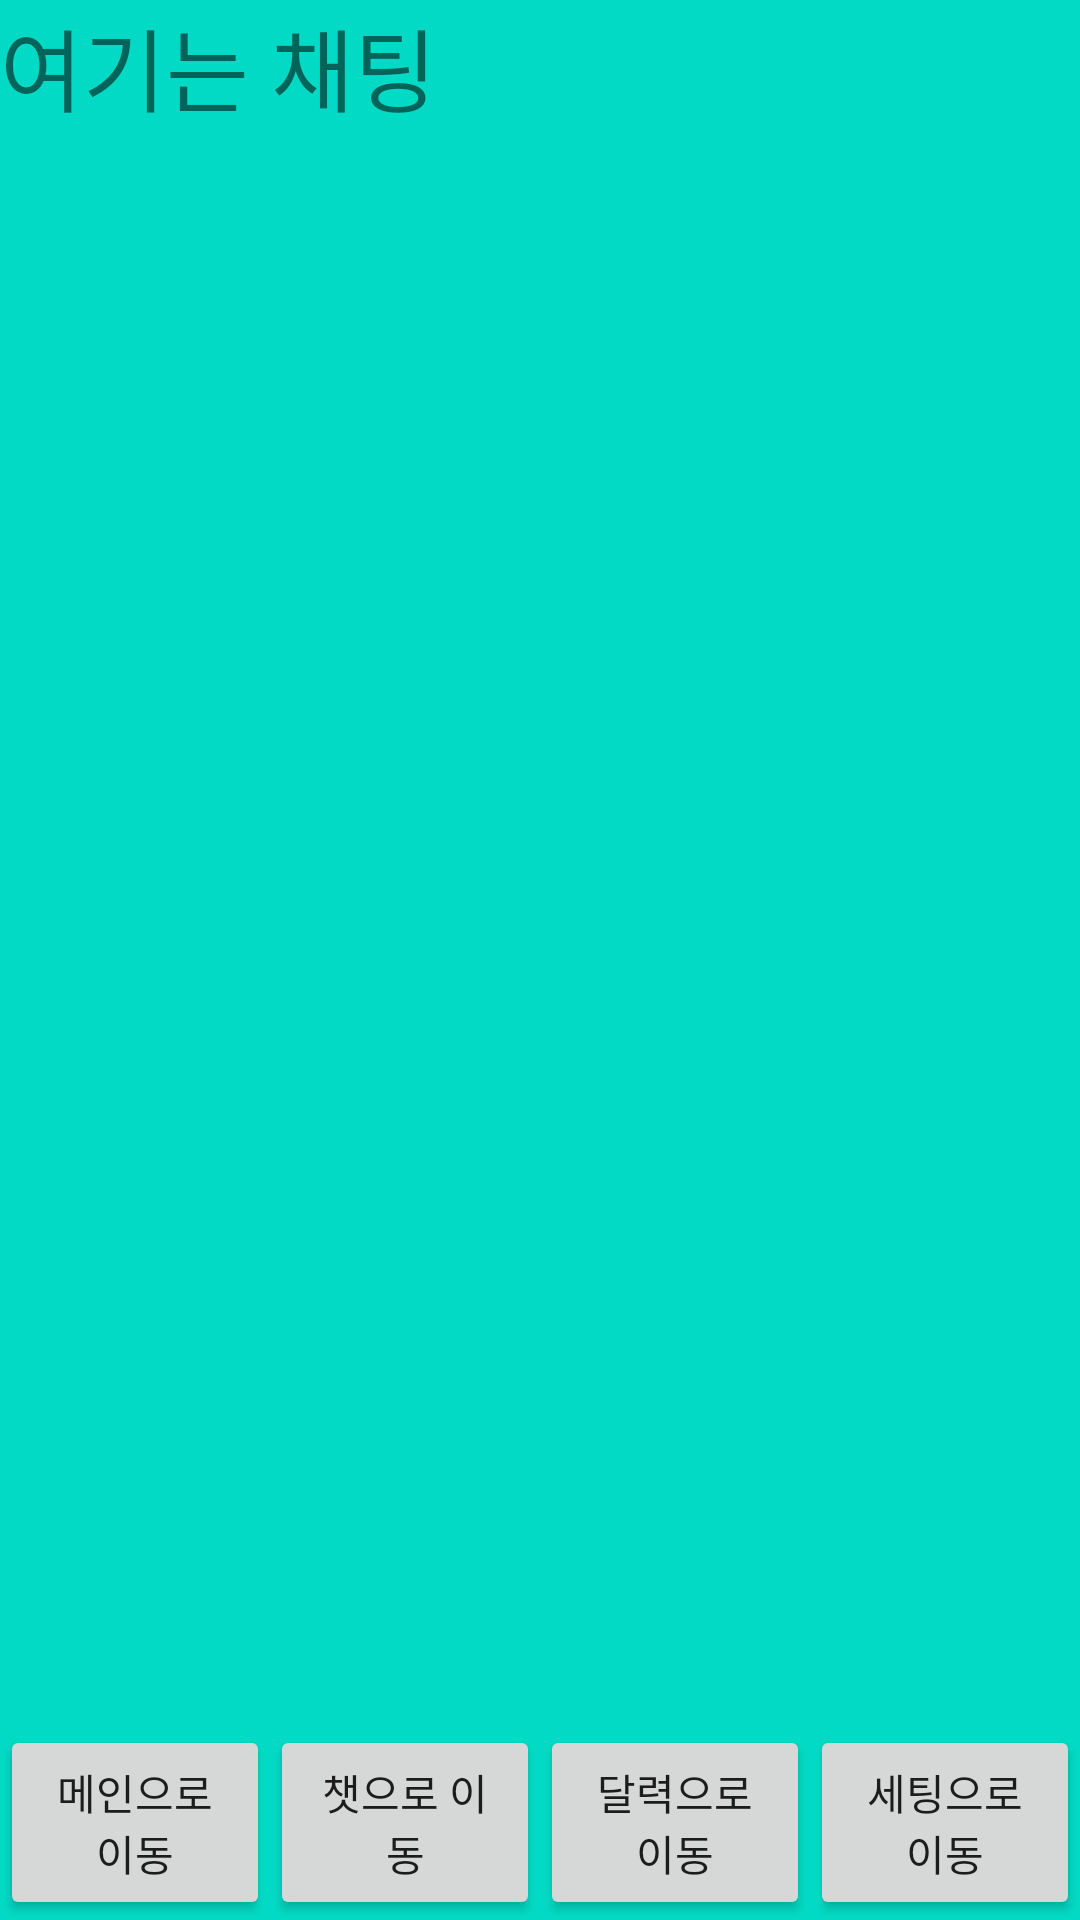

The Android layout XML behind this screen, and the referenced resources:
<!-- AndroidManifest.xml: application theme Theme.Test_fragment -->
<!-- res/layout/fragment_chat.xml -->
<?xml version="1.0" encoding="utf-8"?>

<RelativeLayout xmlns:android="http://schemas.android.com/apk/res/android"
    xmlns:tools="http://schemas.android.com/tools"
    android:layout_width="match_parent"
    android:layout_height="match_parent"
    android:orientation="vertical"
    android:background="@color/teal_200"
    tools:context=".ChatFragment">

    <TextView
        android:layout_width="match_parent"
        android:layout_height="wrap_content"
        android:text="여기는 채팅"
        android:textSize="30sp"/>
    <LinearLayout

        android:layout_width="match_parent"
        android:layout_height="65dp"
        android:layout_alignParentBottom="true">

        <Button
            android:id="@+id/button_main"
            android:layout_width="match_parent"
            android:layout_height="match_parent"
            android:layout_weight="1"
            android:text="메인으로 이동" />

        <Button
            android:id="@+id/button_chat"
            android:layout_width="match_parent"
            android:layout_height="match_parent"
            android:layout_weight="1"

            android:text="챗으로 이동" />
        <Button
            android:id="@+id/button_calendar"
            android:layout_width="match_parent"
            android:layout_height="match_parent"
            android:layout_weight="1"
            android:text="달력으로 이동" />

        <Button
            android:id="@+id/button_set"
            android:layout_width="match_parent"
            android:layout_height="match_parent"
            android:layout_weight="1"
            android:text="세팅으로 이동" />

    </LinearLayout>

</RelativeLayout>
<!-- resources referenced by this layout -->
<resources>
  <style name="Theme.Test_fragment" parent="Theme.MaterialComponents.DayNight.DarkActionBar">
          
          <item name="colorPrimary">@color/purple_500</item>
          <item name="colorPrimaryVariant">@color/purple_700</item>
          <item name="colorOnPrimary">@color/white</item>
          
          <item name="colorSecondary">@color/teal_200</item>
          <item name="colorSecondaryVariant">@color/teal_700</item>
          <item name="colorOnSecondary">@color/black</item>
          
          <item name="android:statusBarColor">?attr/colorPrimaryVariant</item>
          
      </style>
  <!-- not gathered from this repository: default colours our renderer supplied (Android Studio template values) -->
  <color name="purple_500">#FF6200EE</color>
  <color name="purple_700">#FF3700B3</color>
  <color name="teal_200">#FF03DAC5</color>
  <color name="teal_700">#FF018786</color>
  <color name="black">#FF000000</color>
  <color name="white">#FFFFFFFF</color>
</resources>
